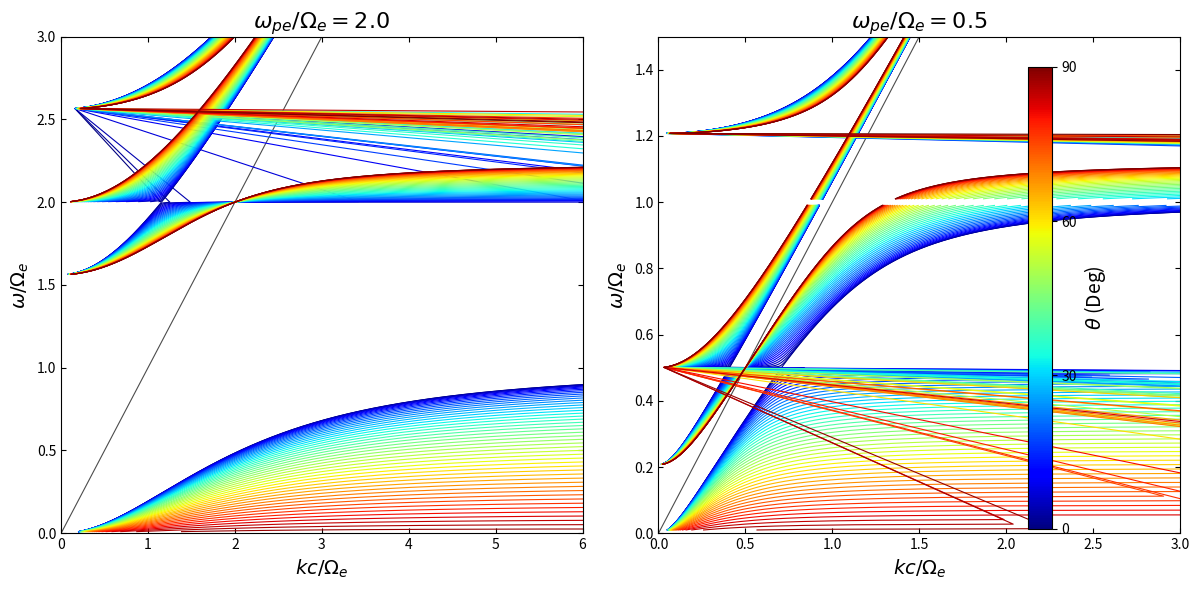

Here is the Python script that generated this plot:
import numpy as np
import matplotlib.pyplot as plt
import matplotlib.cm as cm
import matplotlib.colors as mcolors

def calculate_dispersion(w_vals, w_pe, w_ce, theta_deg):
    """
    根据给定的频率数组 w_vals，计算对应的归一化波数 kc/Omega_e。
    w_vals: 归一化频率 w/Omega_e
    w_pe:   归一化电子等离子体频率 w_pe/Omega_e
    w_ce:   归一化电子回旋频率 (在此归一化下通常为 1.0)
    theta_deg: 波矢量与磁场夹角 (度)
    """
    # 将角度转换为弧度
    theta = np.deg2rad(theta_deg)
    sin_t2 = np.sin(theta)**2
    cos_t2 = np.cos(theta)**2
    
    # 初始化输出数组 (两个根)
    k_norm_1 = np.full_like(w_vals, np.nan)
    k_norm_2 = np.full_like(w_vals, np.nan)

    # 遍历频率计算 (向量化计算可能会遇到除以零，这里为了清晰分步处理)
    # 计算 Stix 参数
    # X = w_pe^2 / w^2
    # Y = w_ce / w
    # R = 1 - X / (1 - Y)
    # L = 1 - X / (1 + Y)
    # P = 1 - X
    # S = (R + L) / 2
    # D = (R - L) / 2
    
    # 避免 w=0 或 w=w_ce 处的除零错误，使用 mask 或忽略警告
    with np.errstate(divide='ignore', invalid='ignore'):
        X = (w_pe / w_vals)**2
        Y = w_ce / w_vals
        
        # Stix parameters
        R = 1.0 - X / (1.0 - Y)
        L = 1.0 - X / (1.0 + Y)
        P = 1.0 - X
        S = 0.5 * (R + L)
        D = 0.5 * (R - L)
        
        # 图片公式 (5.45) - (5.47)
        A = S * sin_t2 + P * cos_t2
        B = R * L * sin_t2 + P * S * (1.0 + cos_t2)
        C = P * R * L
        
        # 图片公式 (5.49) - 判别式 F^2
        # F2 = (B^2 - 4AC)
        F2 = (R * L - P * S)**2 * (np.sin(theta)**4) + 4 * (P**2) * (D**2) * cos_t2
        
        # 计算 n^2 (公式 5.48)
        # 注意：如果 F2 < 0 (数学上不应在无耗冷等离子体中发生，除非数值误差)，取 abs
        F = np.sqrt(np.abs(F2))
        
        n2_a = (B + F) / (2 * A)
        n2_b = (B - F) / (2 * A)
        
        # 计算归一化 k = (w/Omega_e) * n
        # k = (w/c) * n  =>  kc/Omega_e = (w/Omega_e) * n
        
        # 只取实部传播模式 (n^2 > 0)
        mask_a = n2_a > 0
        mask_b = n2_b > 0
        
        k_norm_1[mask_a] = w_vals[mask_a] * np.sqrt(n2_a[mask_a])
        k_norm_2[mask_b] = w_vals[mask_b] * np.sqrt(n2_b[mask_b])
        
    return k_norm_1, k_norm_2

def plot_dispersion_panel(ax, w_pe_val, w_ce_val, theta_list, x_limit, y_limit, title_str):
    # 设置颜色映射 (Blue -> Green -> Red)
    cmap = cm.jet
    norm = mcolors.Normalize(vmin=0, vmax=90)
    
    # 为了画图平滑且不连接回旋共振处的断点，我们将频率分为几段
    # 这里的断点主要在 w/Omega_e = 1 (回旋共振)
    w_range1 = np.linspace(0.01, 0.99, 500) # 低频段
    w_range2 = np.linspace(1.01, y_limit, 500) # 高频段
    
    # 光速线 (k = w/c => kc/Omega_e = w/Omega_e)
    ax.plot([0, x_limit], [0, x_limit], 'k-', linewidth=0.8, alpha=0.7)
    
    for theta in theta_list:
        color = cmap(norm(theta))
        
        # 计算低频段
        k1_low, k2_low = calculate_dispersion(w_range1, w_pe_val, w_ce_val, theta)
        # 计算高频段
        k1_high, k2_high = calculate_dispersion(w_range2, w_pe_val, w_ce_val, theta)
        
        # 绘制线条 (分别绘制 k1 和 k2 两个根)
        # 过滤掉极大的 k 值以防画图混乱
        limit_mask = 100 
        
        # Low freq
        ax.plot(k1_low[k1_low < limit_mask], w_range1[k1_low < limit_mask], color=color, linewidth=0.8)
        ax.plot(k2_low[k2_low < limit_mask], w_range1[k2_low < limit_mask], color=color, linewidth=0.8)
        
        # High freq
        ax.plot(k1_high[k1_high < limit_mask], w_range2[k1_high < limit_mask], color=color, linewidth=0.8)
        ax.plot(k2_high[k2_high < limit_mask], w_range2[k2_high < limit_mask], color=color, linewidth=0.8)

    # 设置坐标轴
    ax.set_xlim(0, x_limit)
    ax.set_ylim(0, y_limit)
    ax.set_xlabel(r'$kc/\Omega_e$', fontsize=14)
    ax.set_ylabel(r'$\omega/\Omega_e$', fontsize=14)
    ax.set_title(title_str, fontsize=16)
    
    # 增加刻度处理
    ax.tick_params(direction='in', top=True, right=True)

# 主程序
def main():
    # 参数设置
    w_ce = 1.0 # 归一化参考
    thetas = np.linspace(0, 90, 50) # 0到90度，取50条线
    
    fig, (ax1, ax2) = plt.subplots(1, 2, figsize=(12, 6))
    
    # 左图: w_pe / Omega_e = 2.0
    plot_dispersion_panel(ax1, w_pe_val=2.0, w_ce_val=w_ce, theta_list=thetas, 
                          x_limit=6, y_limit=3, 
                          title_str=r'$\omega_{pe}/\Omega_e=2.0$')
    
    # 右图: w_pe / Omega_e = 0.5
    plot_dispersion_panel(ax2, w_pe_val=0.5, w_ce_val=w_ce, theta_list=thetas, 
                          x_limit=3, y_limit=1.5, 
                          title_str=r'$\omega_{pe}/\Omega_e=0.5$')

    # 添加 Colorbar
    sm = cm.ScalarMappable(cmap=cm.jet, norm=mcolors.Normalize(vmin=0, vmax=90))
    sm.set_array([])
    cbar = fig.colorbar(sm, ax=[ax1, ax2], orientation='vertical', fraction=0.05, pad=0.02)
    cbar.set_label(r'$\theta$ (Deg)', fontsize=14)
    cbar.set_ticks([0, 30, 60, 90])

    plt.tight_layout()
    plt.show()

if __name__ == "__main__":
    main()
